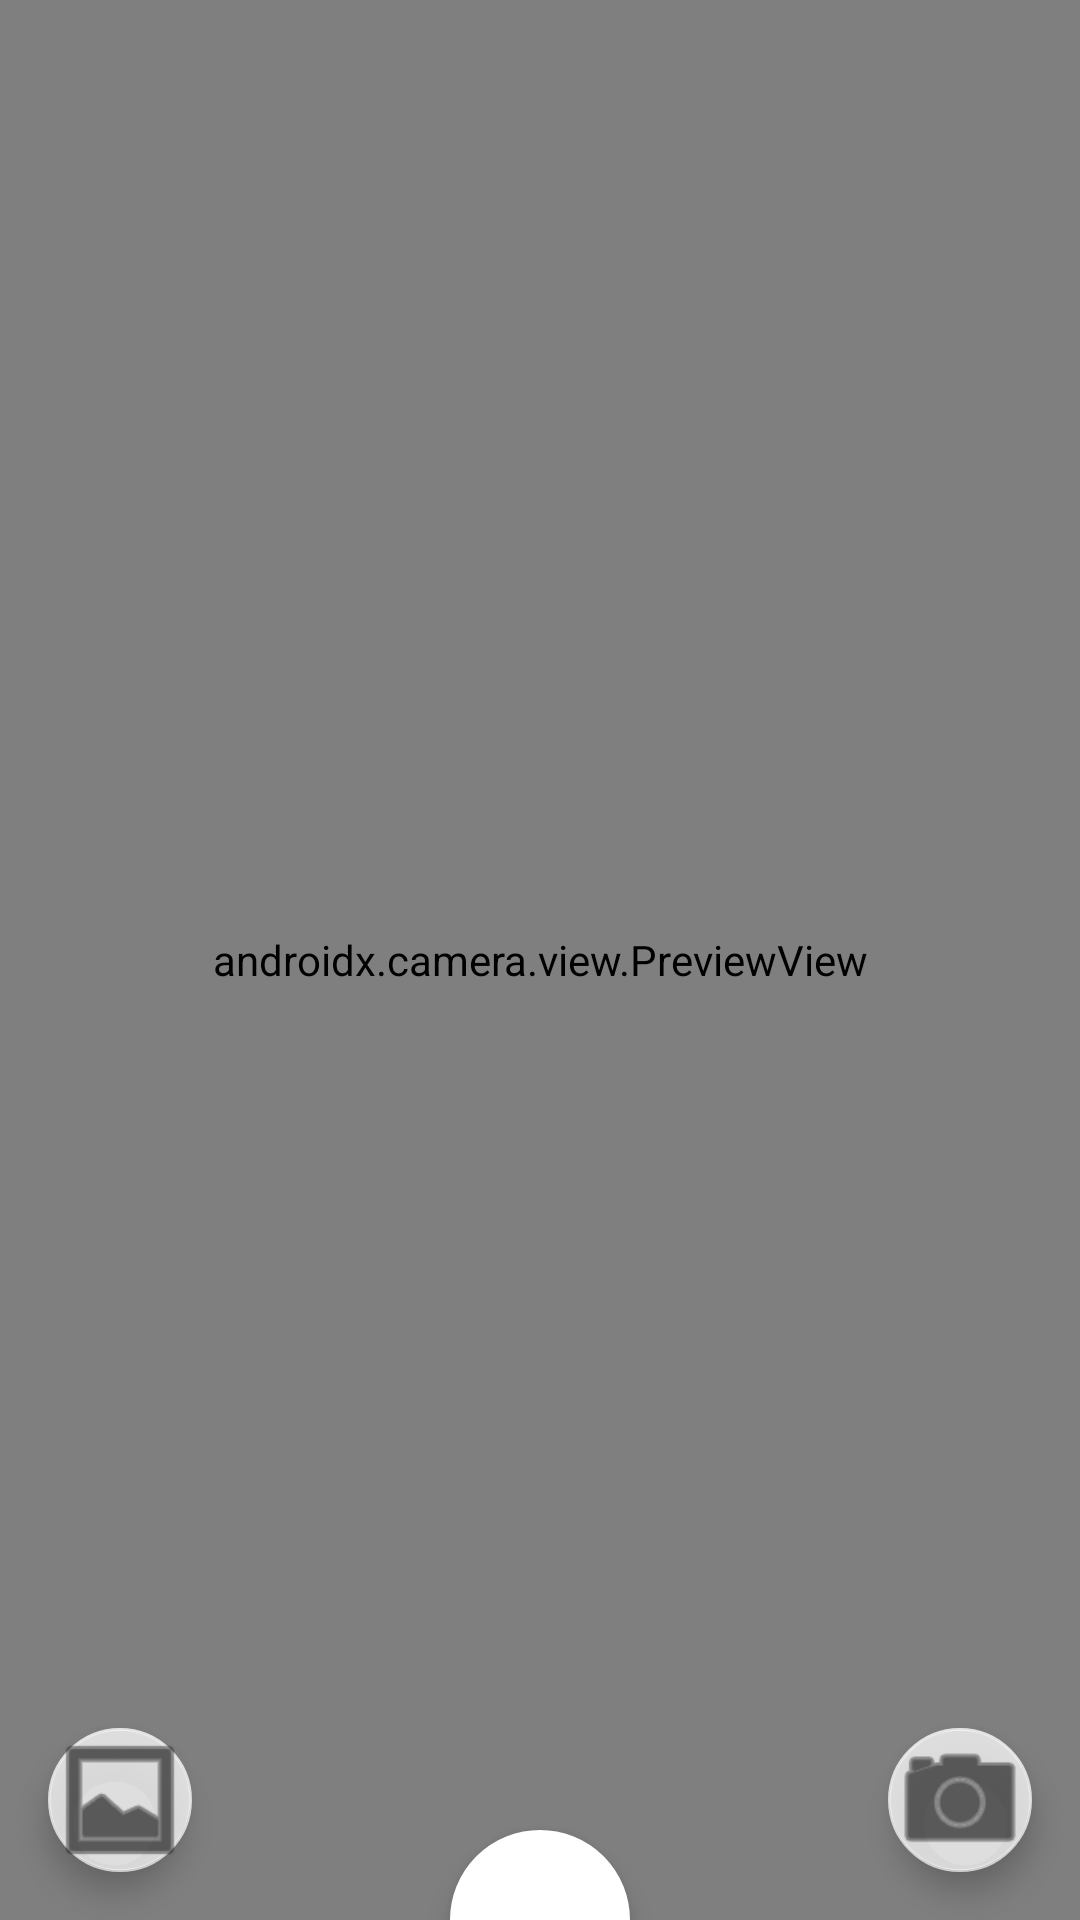

The Android layout XML behind this screen, and the referenced resources:
<!-- AndroidManifest.xml: application theme Theme.InClass08_Simplified -->
<!-- res/layout/fragment_camera_controller.xml -->
<?xml version="1.0" encoding="utf-8"?>
<androidx.constraintlayout.widget.ConstraintLayout xmlns:android="http://schemas.android.com/apk/res/android"
    xmlns:app="http://schemas.android.com/apk/res-auto"
    xmlns:tools="http://schemas.android.com/tools"
    android:id="@+id/constraintLayout"
    android:layout_width="match_parent"
    android:layout_height="match_parent"
    tools:context=".FragmentCameraController">

    <FrameLayout
        android:id="@+id/cameraContainer"
        android:layout_width="match_parent"
        android:layout_height="0dp"
        app:layout_constraintBottom_toBottomOf="parent"
        app:layout_constraintEnd_toEndOf="parent"
        app:layout_constraintStart_toStartOf="parent"
        app:layout_constraintTop_toTopOf="parent">

        <androidx.camera.view.PreviewView
            android:id="@+id/previewView"
            android:layout_width="match_parent"
            android:layout_height="match_parent" />
    </FrameLayout>

    <com.google.android.material.floatingactionbutton.FloatingActionButton
        android:id="@+id/buttonSwitchCamera"
        android:layout_width="wrap_content"
        android:layout_height="wrap_content"
        android:layout_marginEnd="16dp"
        android:layout_marginBottom="16dp"
        android:clickable="true"
        android:contentDescription="@string/flip_camera"
        android:focusable="true"
        app:backgroundTint="#BFFFFFFF"
        app:fabCustomSize="48dp"
        app:layout_constraintBottom_toBottomOf="parent"
        app:layout_constraintEnd_toEndOf="parent"
        app:maxImageSize="48dp"
        app:srcCompat="@android:drawable/ic_menu_camera" />

    <com.google.android.material.floatingactionbutton.FloatingActionButton
        android:id="@+id/buttonOpenGallery"
        android:layout_width="wrap_content"
        android:layout_height="wrap_content"
        android:layout_marginStart="16dp"
        android:layout_marginBottom="16dp"
        android:clickable="true"
        android:contentDescription="@string/open_gallery"
        android:focusable="true"
        android:visibility="visible"
        app:backgroundTint="#BFFFFFFF"
        app:fabCustomSize="48dp"
        app:layout_constraintBottom_toBottomOf="parent"
        app:layout_constraintStart_toStartOf="parent"
        app:maxImageSize="48dp"
        app:srcCompat="@android:drawable/ic_menu_gallery" />

    <com.google.android.material.floatingactionbutton.FloatingActionButton
        android:id="@+id/buttonTakePhoto"
        android:layout_width="wrap_content"
        android:layout_height="wrap_content"
        android:layout_marginBottom="16dp"
        android:backgroundTint="#FFFFFF"
        android:clickable="true"
        android:contentDescription="@string/take_photo"
        android:focusable="true"
        app:backgroundTint="#FFFFFF"
        app:fabCustomSize="60dp"
        app:layout_constraintBottom_toBottomOf="parent"
        app:layout_constraintEnd_toEndOf="parent"
        app:layout_constraintStart_toStartOf="parent"
        app:layout_constraintTop_toBottomOf="@+id/cameraContainer"
        app:maxImageSize="56dp" />

</androidx.constraintlayout.widget.ConstraintLayout>
<!-- resources referenced by this layout -->
<resources>
  <string name="flip_camera">Flip Camera</string>
  <string name="open_gallery">Open Gallery</string>
  <string name="take_photo">Take Photo</string>
  <style name="Theme.InClass08_Simplified" parent="Theme.MaterialComponents.DayNight.DarkActionBar">
          
          <item name="colorPrimary">@color/purple_500</item>
          <item name="colorPrimaryVariant">@color/purple_700</item>
          <item name="colorOnPrimary">@color/white</item>
          
          <item name="colorSecondary">@color/teal_200</item>
          <item name="colorSecondaryVariant">@color/teal_700</item>
          <item name="colorOnSecondary">@color/black</item>
          
          <item name="android:statusBarColor">?attr/colorPrimaryVariant</item>
          
      </style>
  <!-- not gathered from this repository: default colours our renderer supplied (Android Studio template values) -->
  <color name="purple_500">#FF6200EE</color>
  <color name="purple_700">#FF3700B3</color>
  <color name="teal_200">#FF03DAC5</color>
  <color name="teal_700">#FF018786</color>
  <color name="black">#FF000000</color>
  <color name="white">#FFFFFFFF</color>
</resources>
